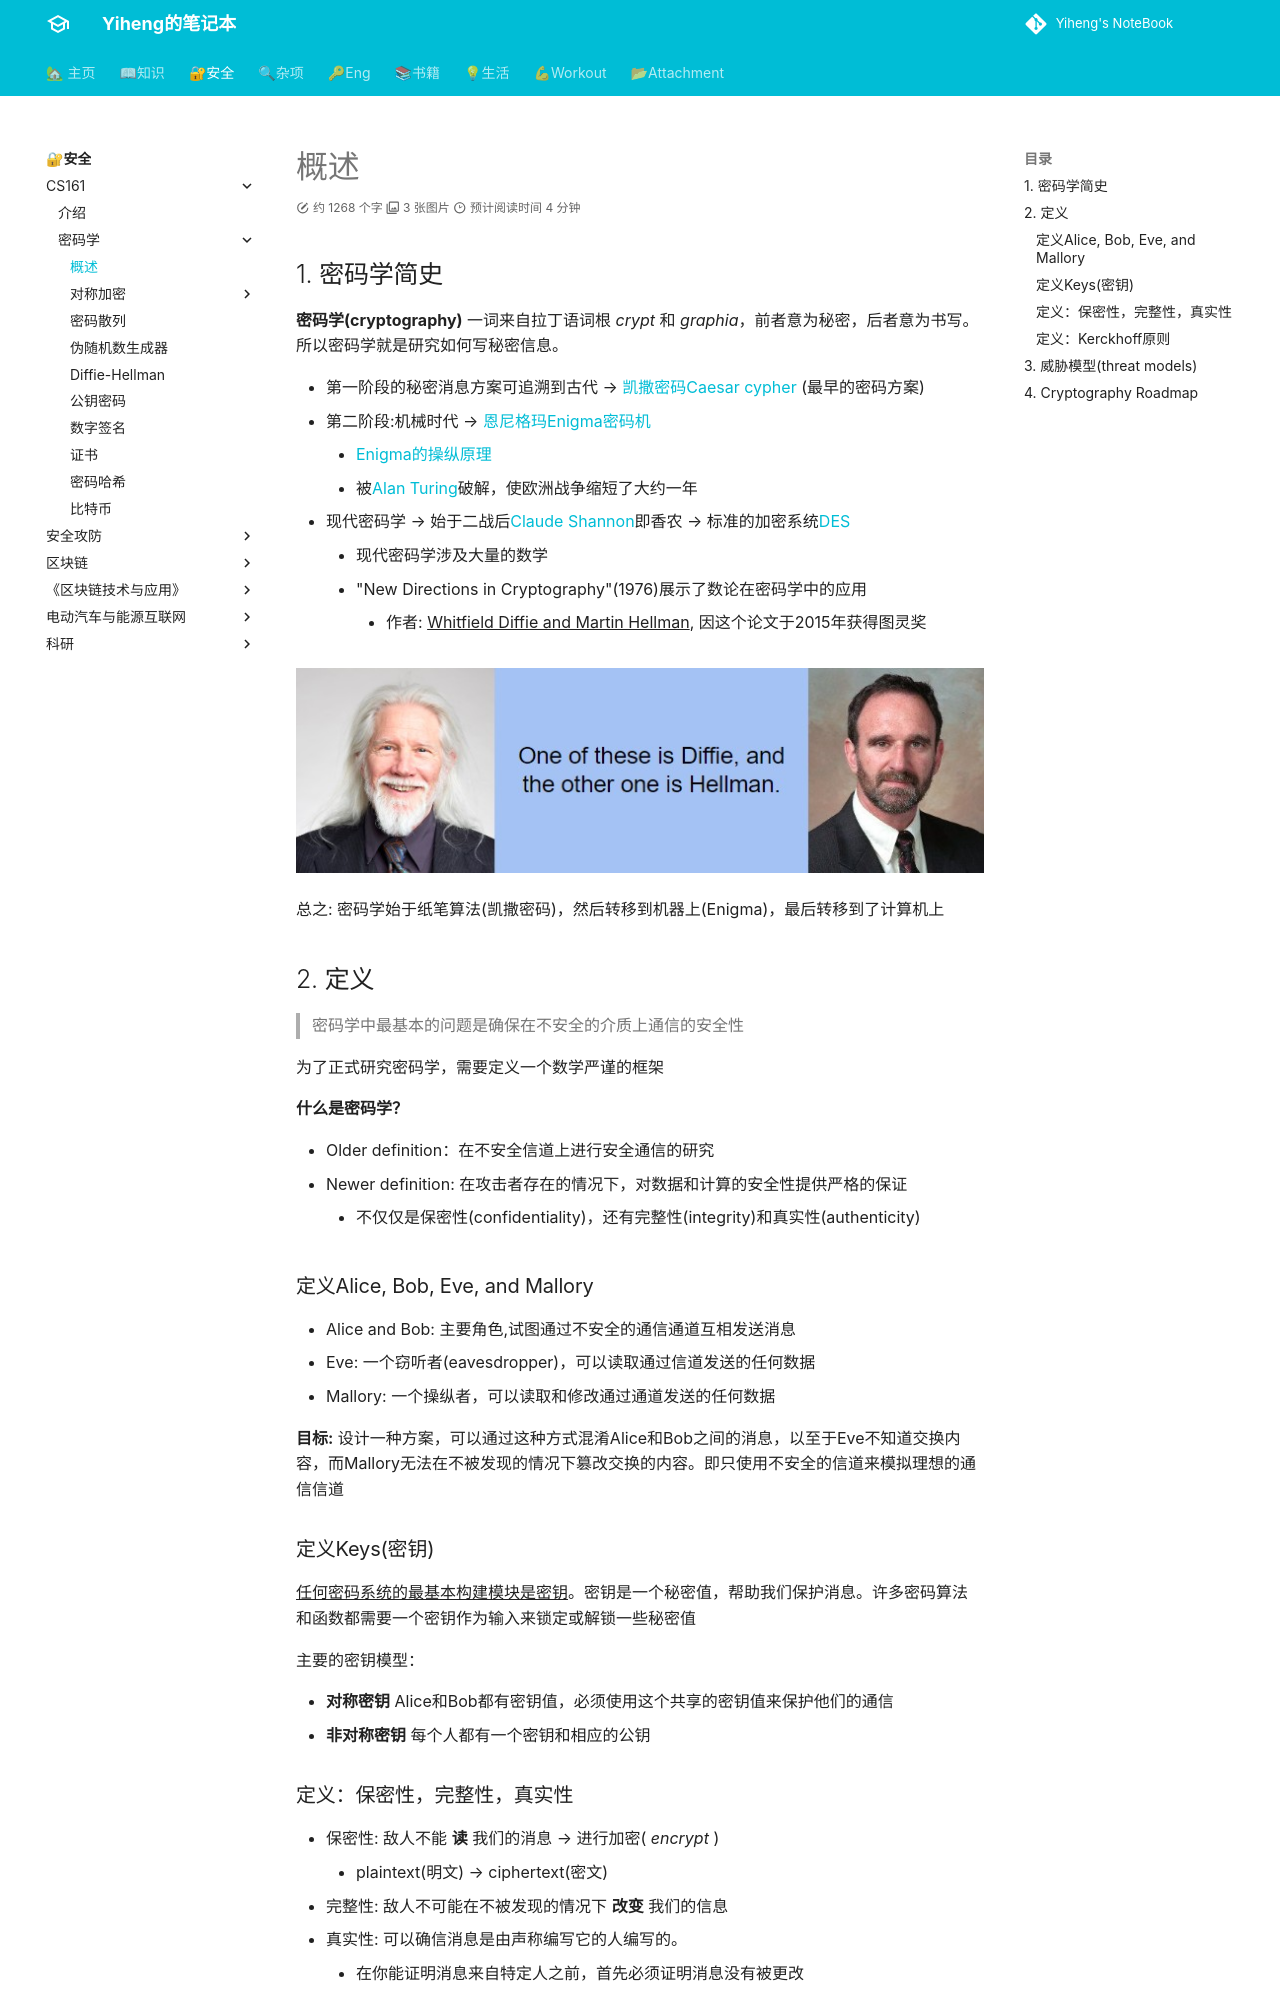

repository: codeheng/codeheng.github.io · page: security_etc/cryptography/1-intro/index.html · generator: mkdocs

---
comments: true
---

## 1. 密码学简史
**密码学(cryptography)** 一词来自拉丁语词根 *crypt* 和 *graphia*，前者意为秘密，后者意为书写。所以密码学就是研究如何写秘密信息。

- 第一阶段的秘密消息方案可追溯到古代 -->  [凯撒密码Caesar cypher](https://zh.wikipedia.org/zh-cn/%E5%87%B1%E6%92%92%E5%AF%86%E7%A2%BC) (最早的密码方案)
- 第二阶段:机械时代  --> [恩尼格玛Enigma密码机](https://zh.wikipedia.org/zh-cn/%E6%81%A9%E5%B0%BC%E6%A0%BC%E7%8E%9B%E5%AF%86%E7%A0%81%E6%9C%BA)
    * [Enigma的操纵原理](https://docs.google.com/presentation/d/1UIjlmnl3S7PyReKxoxFLB5HOgAZOq_nDDgEu9MLQ4YU/edit#slide=id.g158228f6e6f_2_79)
    * 被[Alan Turing](https://en.wikipedia.org/wiki/Alan_Turing)破解，使欧洲战争缩短了大约一年
- 现代密码学  --> 始于二战后[Claude Shannon](https://zh.wikipedia.org/wiki/%E5%85%8B%E5%8A%B3%E5%BE%B7%C2%B7%E9%A6%99%E5%86%9C)即香农 --> 标准的加密系统[DES](https://zh.m.wikipedia.org/wiki/%E8%B3%87%E6%96%99%E5%8A%A0%E5%AF%86%E6%A8%99%E6%BA%96)
    *  现代密码学涉及大量的数学
    * "New Directions in Cryptography"(1976)展示了数论在密码学中的应用
        + 作者: ^^Whitfield Diffie and Martin Hellman^^, 因这个论文于2015年获得图灵奖

![](./assets/Snipaste_2023-12-31_15-28-53.jpg)

总之: 密码学始于纸笔算法(凯撒密码)，然后转移到机器上(Enigma)，最后转移到了计算机上

## 2. 定义
> 密码学中最基本的问题是确保在不安全的介质上通信的安全性

为了正式研究密码学，需要定义一个数学严谨的框架

**什么是密码学？**

- Older definition：在不安全信道上进行安全通信的研究
- Newer definition: 在攻击者存在的情况下，对数据和计算的安全性提供严格的保证
    * 不仅仅是保密性(confidentiality)，还有完整性(integrity)和真实性(authenticity)
